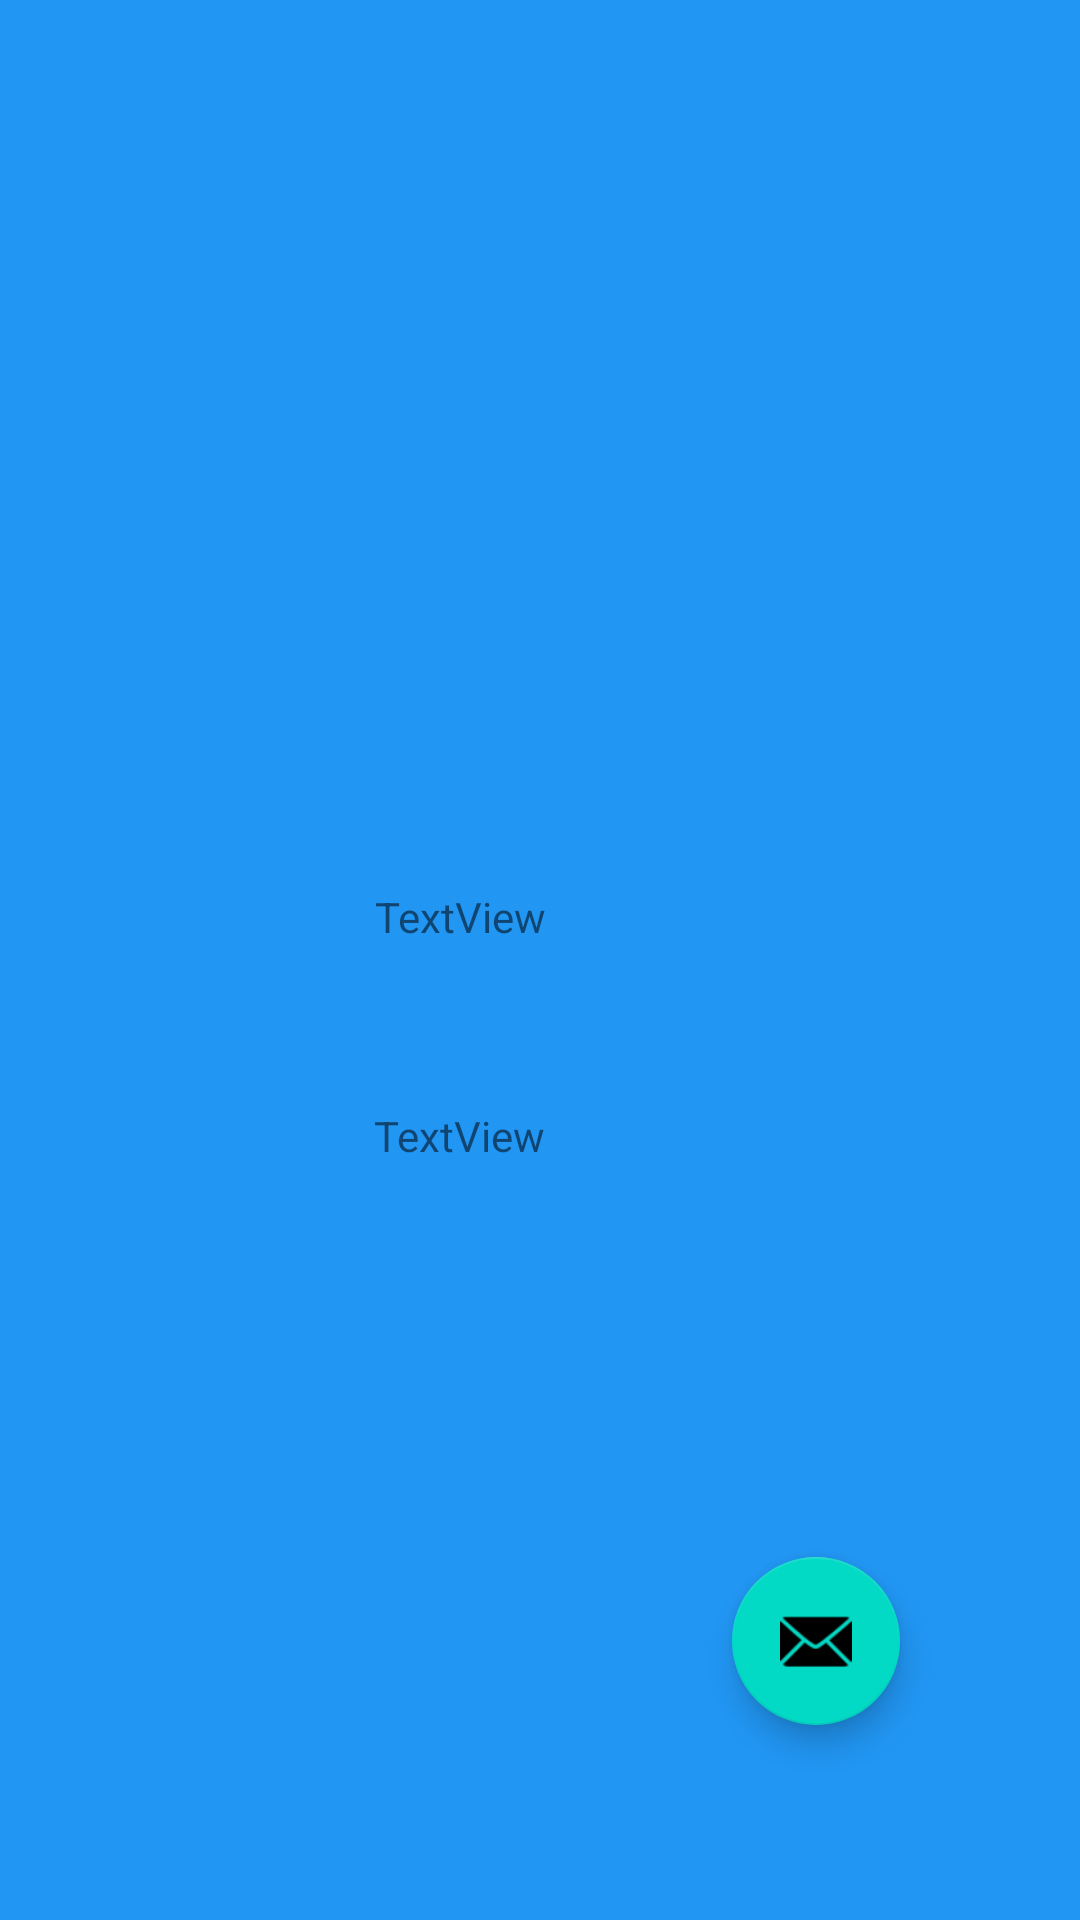

Reconstruct the res/layout file that produces this screen, plus the resources it refers to.
<!-- AndroidManifest.xml: application theme Theme.Products -->
<!-- res/layout/fragment_second.xml -->
<?xml version="1.0" encoding="utf-8"?>
<androidx.constraintlayout.widget.ConstraintLayout xmlns:android="http://schemas.android.com/apk/res/android"
    xmlns:app="http://schemas.android.com/apk/res-auto"
    xmlns:tools="http://schemas.android.com/tools"
    android:layout_width="match_parent"
    android:layout_height="match_parent"
    android:background="#2196F3"
    tools:context=".SecondFragment">

    <ImageView
        android:id="@+id/imagecel"
        android:layout_width="wrap_content"
        android:layout_height="wrap_content"
        android:layout_marginTop="83dp"
        android:layout_marginBottom="85dp"
        app:layout_constraintBottom_toTopOf="@+id/namecel"
        app:layout_constraintEnd_toEndOf="parent"
        app:layout_constraintStart_toStartOf="parent"
        app:layout_constraintTop_toTopOf="parent"
        tools:src="@tools:sample/avatars" />

    <TextView
        android:id="@+id/namecel"
        android:layout_width="105dp"
        android:layout_height="wrap_content"
        android:layout_marginTop="296dp"
        android:background="#2196F3"
        android:text="TextView"
        app:layout_constraintEnd_toEndOf="parent"
        app:layout_constraintHorizontal_bias="0.49"
        app:layout_constraintStart_toStartOf="parent"
        app:layout_constraintTop_toTopOf="parent" />

    <TextView
        android:id="@+id/pricecel"
        android:layout_width="111dp"
        android:layout_height="wrap_content"
        android:layout_marginTop="54dp"
        android:text="TextView"
        app:layout_constraintEnd_toEndOf="parent"
        app:layout_constraintStart_toStartOf="parent"
        app:layout_constraintTop_toBottomOf="@+id/namecel" />

    <com.google.android.material.floatingactionbutton.FloatingActionButton
        android:id="@+id/fab"
        android:layout_width="wrap_content"
        android:layout_height="wrap_content"
        android:layout_gravity="bottom|end"
        android:layout_margin="@dimen/fab_margin"
        android:layout_marginEnd="60dp"
        android:layout_marginBottom="65dp"
        app:layout_constraintBottom_toBottomOf="parent"
        app:layout_constraintEnd_toEndOf="parent"
        app:srcCompat="@android:drawable/ic_dialog_email" />

</androidx.constraintlayout.widget.ConstraintLayout>
<!-- resources referenced by this layout -->
<resources>
  <style name="Theme.Products" parent="Theme.MaterialComponents.DayNight.DarkActionBar">
          
          <item name="colorPrimary">@color/purple_500</item>
          <item name="colorPrimaryVariant">@color/purple_700</item>
          <item name="colorOnPrimary">@color/white</item>
          
          <item name="colorSecondary">@color/teal_200</item>
          <item name="colorSecondaryVariant">@color/teal_700</item>
          <item name="colorOnSecondary">@color/black</item>
          
          <item name="android:statusBarColor" tools:targetApi="l">?attr/colorPrimaryVariant</item>
          
      </style>
  <!-- not gathered from this repository: default colours our renderer supplied (Android Studio template values) -->
  <color name="purple_500">#FF6200EE</color>
  <color name="purple_700">#FF3700B3</color>
  <color name="teal_200">#FF03DAC5</color>
  <color name="teal_700">#FF018786</color>
  <color name="black">#FF000000</color>
  <color name="white">#FFFFFFFF</color>
</resources>
